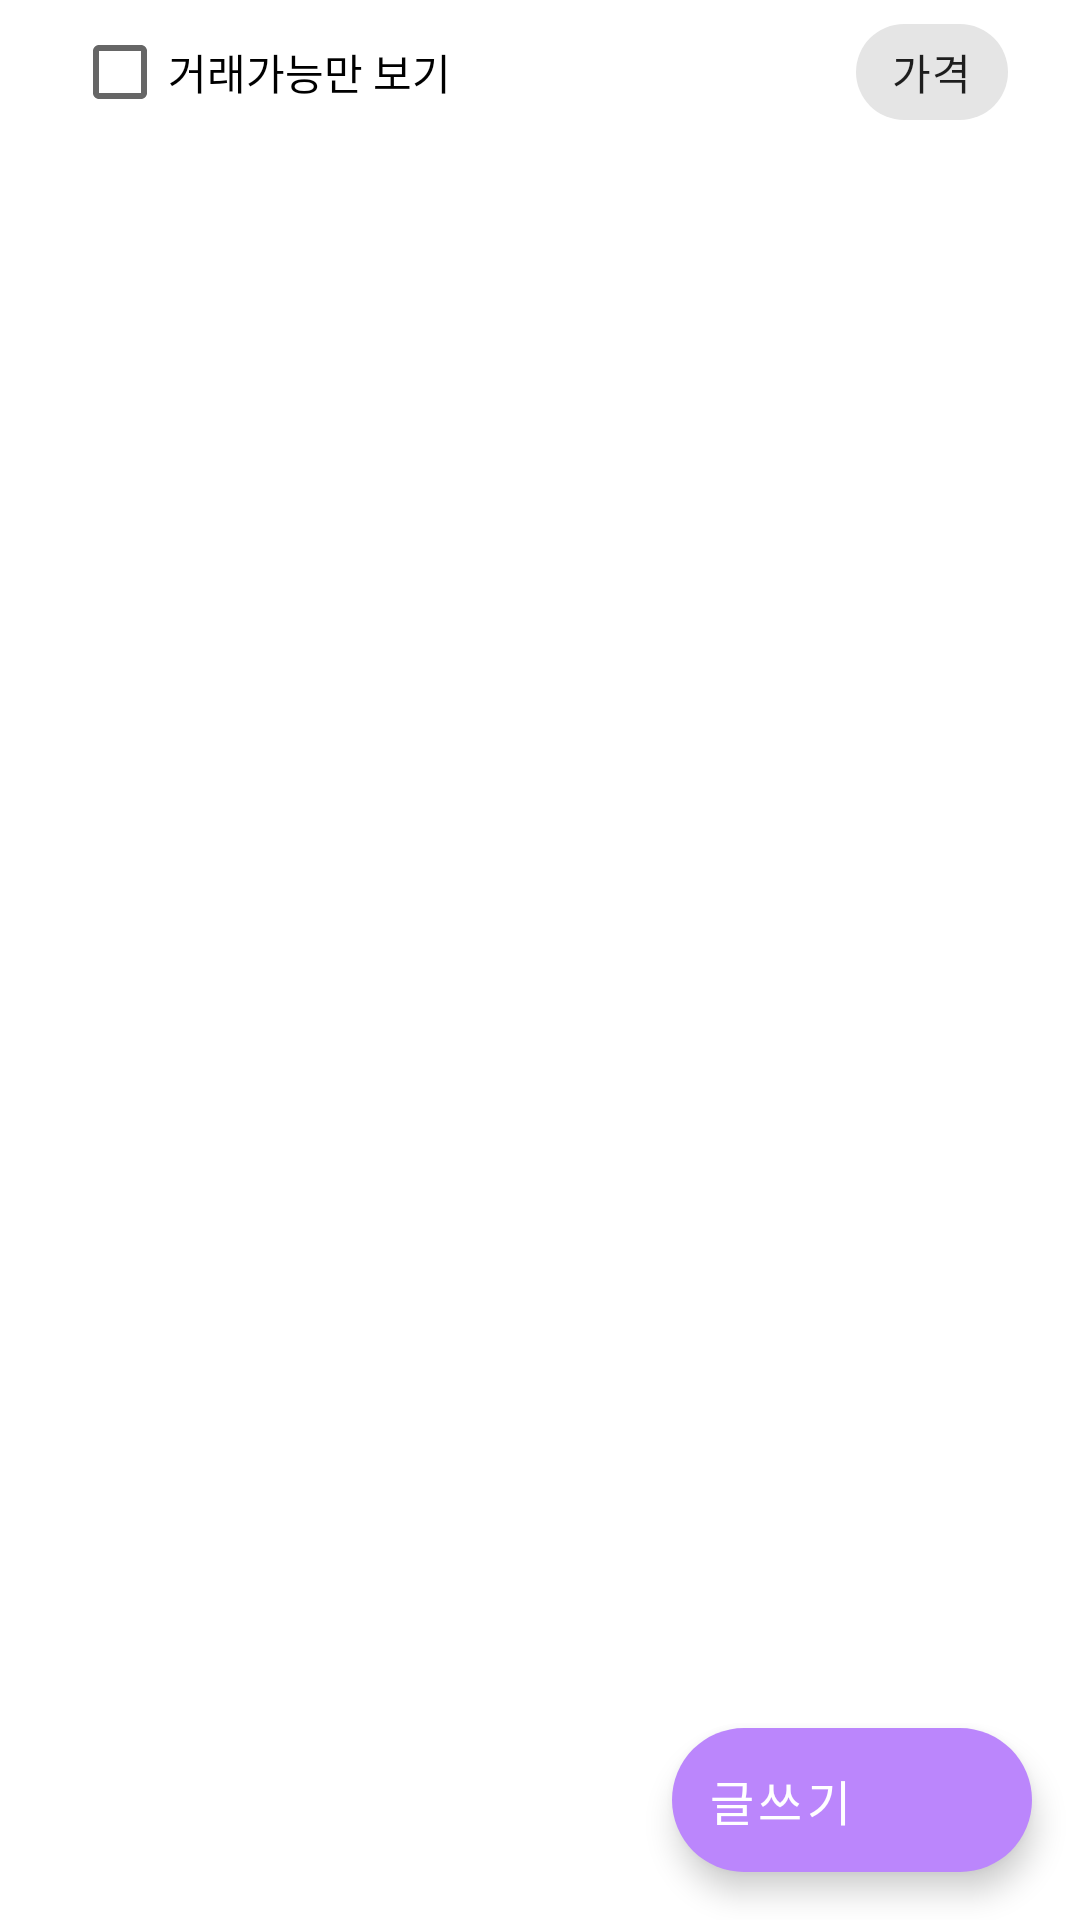

Reconstruct the res/layout file that produces this screen, plus the resources it refers to.
<!-- AndroidManifest.xml: application theme Theme.RegisterPage2 -->
<!-- res/layout/fragment_home.xml -->
<?xml version="1.0" encoding="utf-8"?>
<androidx.constraintlayout.widget.ConstraintLayout xmlns:android="http://schemas.android.com/apk/res/android"
    xmlns:app="http://schemas.android.com/apk/res-auto"
    xmlns:tools="http://schemas.android.com/tools"
    android:layout_width="match_parent"
    android:layout_height="match_parent"
    tools:context=".ProductListActivity">

    <CheckBox
        android:id="@+id/check"
        android:layout_width="wrap_content"
        android:layout_height="wrap_content"
        android:layout_marginStart="24dp"
        android:text="거래가능만 보기"
        app:layout_constraintStart_toStartOf="parent"
        app:layout_constraintTop_toTopOf="parent" />

    <com.google.android.material.chip.Chip
        android:id="@+id/button"
        style="@style/Widget.MaterialComponents.Chip.Action"
        android:layout_width="wrap_content"
        android:layout_height="wrap_content"
        android:layout_marginEnd="24dp"
        android:text="가격"
        app:chipIcon="@drawable/ic_arrow_down"
        app:layout_constraintEnd_toEndOf="parent"
        app:layout_constraintTop_toTopOf="parent" />

    <androidx.recyclerview.widget.RecyclerView
        android:id="@+id/recyclerView"
        android:layout_width="373dp"
        android:layout_height="679dp"
        app:layout_constraintEnd_toEndOf="parent"
        app:layout_constraintStart_toStartOf="parent"
        app:layout_constraintTop_toBottomOf="@+id/check" />

    <com.google.android.material.floatingactionbutton.ExtendedFloatingActionButton
        android:id="@+id/registbtn2"
        android:layout_width="wrap_content"
        android:layout_height="wrap_content"
        android:layout_marginEnd="16dp"
        android:layout_marginBottom="16dp"

        android:text="글쓰기"
        android:textColor="#FFFFFF"
        android:textSize="16dp"
        app:backgroundTint="#FFBB86FC"
        app:icon="@drawable/baseline_add_24"
        app:iconTint="#FFFFFF"
        app:layout_constraintBottom_toBottomOf="parent"
        app:layout_constraintEnd_toEndOf="parent" />
</androidx.constraintlayout.widget.ConstraintLayout>
<!-- resources referenced by this layout -->
<resources>
  <style name="Theme.RegisterPage2" parent="Theme.MaterialComponents.DayNight.DarkActionBar">
          
          <item name="colorPrimary">@color/purple_500</item>
          <item name="colorPrimaryVariant">@color/purple_700</item>
          <item name="colorOnPrimary">@color/white</item>
          
          <item name="colorSecondary">@color/teal_200</item>
          <item name="colorSecondaryVariant">@color/teal_700</item>
          <item name="colorOnSecondary">@color/black</item>
          
          <item name="android:statusBarColor">?attr/colorPrimaryVariant</item>
          
      </style>
  <color name="purple_500">#FF6200EE</color>
  <color name="purple_700">#FF3700B3</color>
  <color name="white">#FFFFFFFF</color>
  <color name="teal_200">#FF03DAC5</color>
  <color name="teal_700">#FF018786</color>
  <color name="black">#FF000000</color>
</resources>
